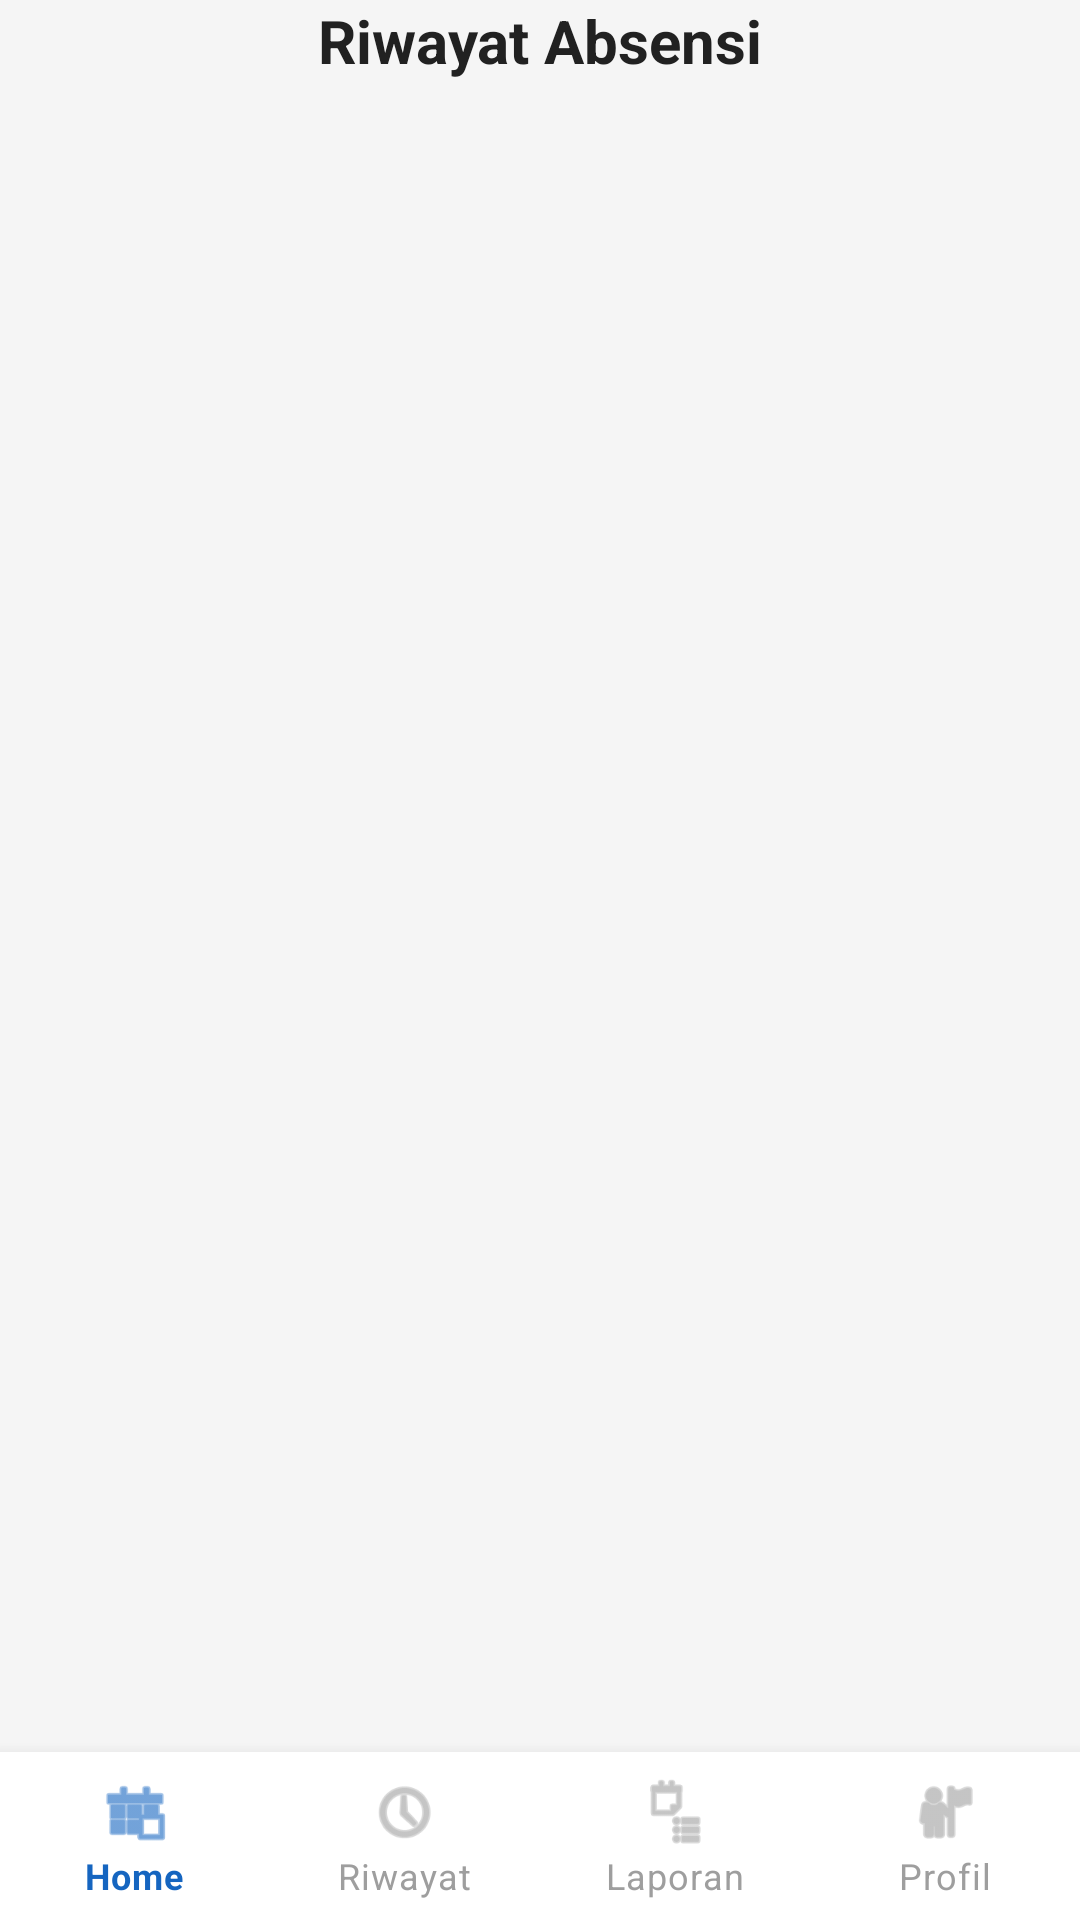

The Android layout XML behind this screen, and the referenced resources:
<!-- AndroidManifest.xml: application theme Theme.Absensi_kantor -->
<!-- res/layout/activity_riwayat.xml -->
<?xml version="1.0" encoding="utf-8"?>
<androidx.coordinatorlayout.widget.CoordinatorLayout
    xmlns:android="http://schemas.android.com/apk/res/android"
    xmlns:app="http://schemas.android.com/apk/res-auto"
    android:layout_width="match_parent"
    android:layout_height="match_parent"
    android:background="#F5F5F5">

    
    <androidx.constraintlayout.widget.ConstraintLayout
        android:layout_width="match_parent"
        android:layout_height="match_parent"
        android:paddingBottom="56dp">

        <TextView
            android:id="@+id/textJudul"
            android:layout_width="0dp"
            android:layout_height="wrap_content"
            android:layout_marginTop="0dp"
            android:layout_marginStart="16dp"
            android:layout_marginEnd="16dp"
            android:text="Riwayat Absensi"
            android:textSize="20sp"
            android:textStyle="bold"
            android:textColor="#212121"
            android:gravity="center"
            app:layout_constraintTop_toTopOf="parent"
            app:layout_constraintStart_toStartOf="parent"
            app:layout_constraintEnd_toEndOf="parent"/>

        <TextView
            android:id="@+id/labelNama"
            android:layout_width="0dp"
            android:layout_height="wrap_content"
            android:layout_marginTop="8dp"
            android:layout_marginStart="16dp"
            android:layout_marginEnd="16dp"
            android:textSize="14sp"
            android:textColor="#1976D2"
            android:gravity="center"
            app:layout_constraintTop_toBottomOf="@id/textJudul"
            app:layout_constraintStart_toStartOf="parent"
            app:layout_constraintEnd_toEndOf="parent"/>

        <ProgressBar
            android:id="@+id/progressBar"
            android:layout_width="wrap_content"
            android:layout_height="wrap_content"
            android:layout_marginTop="16dp"
            android:visibility="gone"
            app:layout_constraintTop_toBottomOf="@id/labelNama"
            app:layout_constraintStart_toStartOf="parent"
            app:layout_constraintEnd_toEndOf="parent"/>

        <TextView
            android:id="@+id/labelKosong"
            android:layout_width="0dp"
            android:layout_height="wrap_content"
            android:layout_marginTop="32dp"
            android:layout_marginStart="16dp"
            android:layout_marginEnd="16dp"
            android:text="📭 Belum ada riwayat absensi"
            android:textSize="14sp"
            android:textColor="#9E9E9E"
            android:gravity="center"
            android:visibility="gone"
            app:layout_constraintTop_toBottomOf="@id/progressBar"
            app:layout_constraintStart_toStartOf="parent"
            app:layout_constraintEnd_toEndOf="parent"/>

        <androidx.recyclerview.widget.RecyclerView
            android:id="@+id/recyclerRiwayat"
            android:layout_width="0dp"
            android:layout_height="0dp"
            android:layout_marginTop="8dp"
            android:layout_marginStart="16dp"
            android:layout_marginEnd="16dp"
            android:layout_marginBottom="8dp"
            android:visibility="gone"
            app:layout_constraintTop_toBottomOf="@id/labelNama"
            app:layout_constraintBottom_toBottomOf="parent"
            app:layout_constraintStart_toStartOf="parent"
            app:layout_constraintEnd_toEndOf="parent"/>

    </androidx.constraintlayout.widget.ConstraintLayout>

    
    <com.google.android.material.bottomnavigation.BottomNavigationView
        android:id="@+id/bottomNav"
        android:layout_width="match_parent"
        android:layout_height="wrap_content"
        android:layout_gravity="bottom"
        android:background="#FFFFFF"
        app:menu="@menu/bottom_nav_menu"
        app:labelVisibilityMode="labeled"
        app:itemIconTint="@color/bottom_nav_color"
        app:itemTextColor="@color/bottom_nav_color"
        app:elevation="8dp"/>

</androidx.coordinatorlayout.widget.CoordinatorLayout>
<!-- resources referenced by this layout -->
<resources>
  <style name="Theme.Absensi_kantor" parent="Theme.MaterialComponents.Light.NoActionBar">
          <item name="colorPrimary">@color/purple_500</item>
          <item name="colorPrimaryVariant">@color/purple_700</item>
          <item name="colorOnPrimary">@color/white</item>
  
          
          <item name="android:statusBarColor">#1565C0</item>
          <item name="android:windowTranslucentStatus">false</item>
          <item name="android:windowDrawsSystemBarBackgrounds">true</item>
      </style>
  <color name="purple_500">#FF6200EE</color>
  <color name="purple_700">#FF3700B3</color>
  <color name="white">#FFFFFF</color>
</resources>
